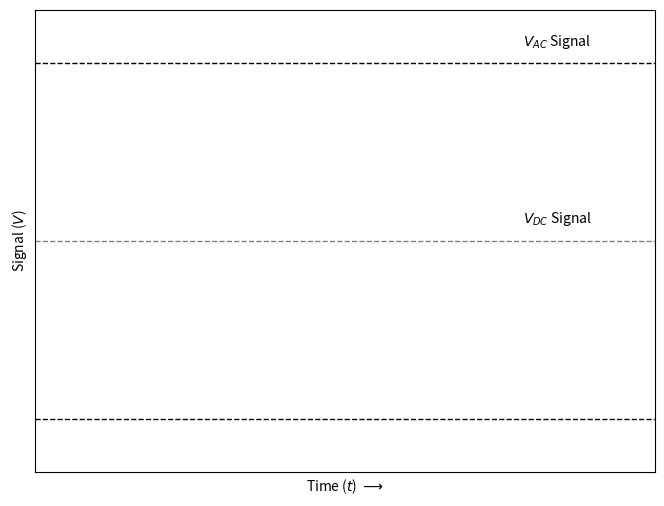

Python code for this plot: (Note: this script raises an exception after producing the figure.)
import numpy as np
import matplotlib.pyplot as plt
import matplotlib.animation as animation

#setup x and y data
x = np.arange(0, 20, 0.1)
y1 = np.sin(x)
y2 = x * 0

#setup plot
fig, ax = plt.subplots(figsize=(8,6))

#define two lines for animation
line1, = ax.plot(x, y1, color = "red",lw=3,linestyle='-',zorder=5)
line2, = ax.plot(x, y2, color = "black",lw=3,linestyle='--',zorder=4)

#set plot limits
plt.xlim(0,20)
plt.ylim(-1.3,1.3)

# remove axes ticks
plt.xticks([],'')
plt.yticks([],'')

#function for updating using in animation
def update(num, x, y1, y2, line1, line2):
    line1.set_data(x[:num], y1[:num])
    line2.set_data(x[:num], y2[:num])
    return [line1,line2]

#add lines and text to plot
plt.plot([0,20],[1,1],color='black',lw=1,linestyle='--',zorder=3) #add y=1 AC reference line
plt.plot([0,20],[-1,-1],color='black',lw=1,linestyle='--',zorder=2) #add y=-1 AC reference line
plt.plot([0,20],[0,0],color='grey',lw=1,linestyle='--',zorder=1) #add y=0 DC reference line
plt.annotate(r'$V_{AC}$ Signal',(15.75,1.1)) #add V_AC Label
plt.annotate(r'$V_{DC}$ Signal',(15.75,0.1)) #add V_DC Label
ani = animation.FuncAnimation(fig, update, frames=len(x), fargs=[x, y1, y2, line1, line2], interval=20, blit=True, repeat=True, save_count=len(x))

#label x and y axes using r'' for raw text (LaTeX style)
ax.set_xlabel(r'Time ($t$) $\longrightarrow$') 
ax.set_ylabel(r'Signal ($V$)')

#set plot style
plt.style.use('seaborn-talk')

#show plot
plt.show()

#save animation
ani.save('ac_vs_dc_signal.mp4', dpi=300, savefig_kwargs={'transparent': True})
ani.save('ac_vs_dc_signal.gif', dpi=300, savefig_kwargs={'transparent': True})